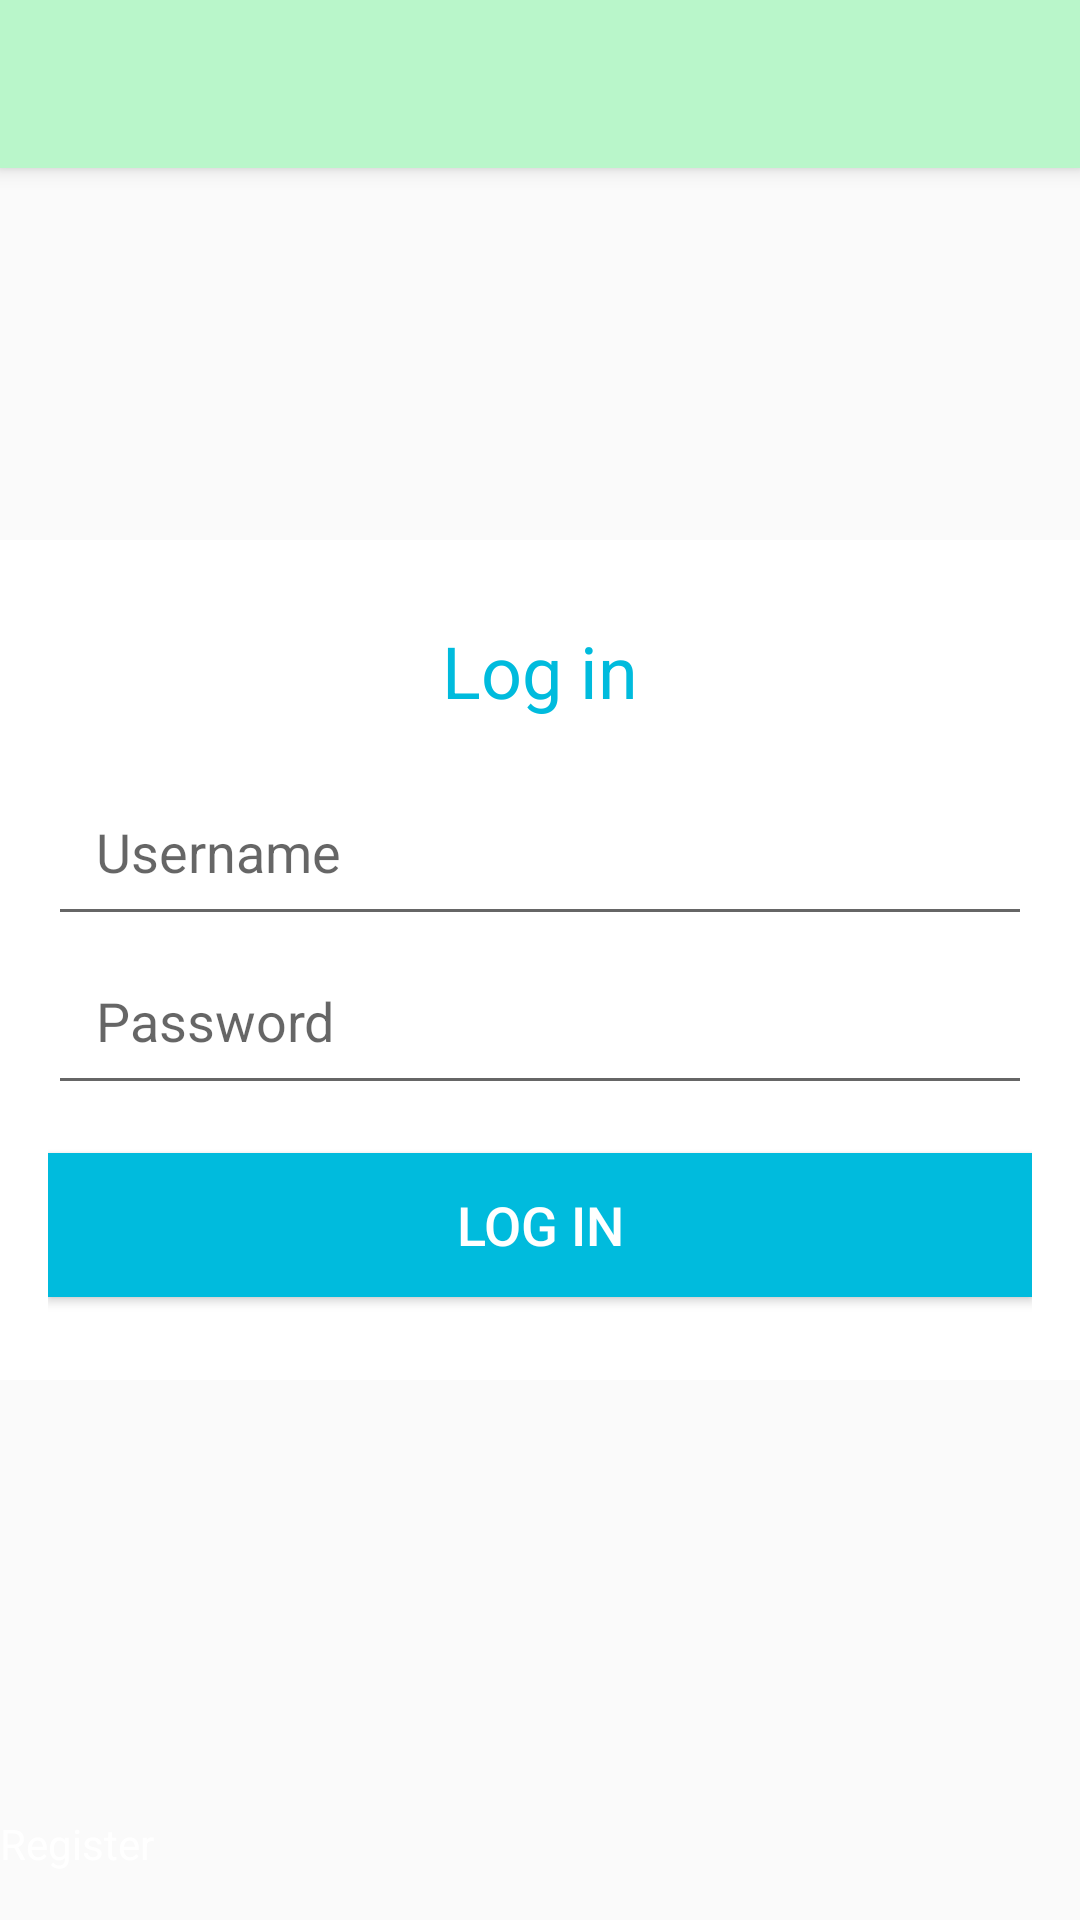

Reconstruct the res/layout file that produces this screen, plus the resources it refers to.
<!-- AndroidManifest.xml: application theme AppTheme -->
<!-- res/layout/activity_activity_loging.xml -->
<?xml version="1.0" encoding="utf-8"?>
<android.support.design.widget.CoordinatorLayout
    xmlns:android="http://schemas.android.com/apk/res/android"
    xmlns:app="http://schemas.android.com/apk/res-auto"
    xmlns:tools="http://schemas.android.com/tools"
    android:layout_width="match_parent"
    android:layout_height="match_parent"
    android:fitsSystemWindows="true"
    tools:context="com.example.champy.wunralk.activity_loging">

    <android.support.design.widget.AppBarLayout
        android:layout_height="wrap_content"
        android:layout_width="match_parent"
        android:theme="@style/AppTheme.AppBarOverlay">

        <android.support.v7.widget.Toolbar
            android:id="@+id/toolbar"
            android:layout_width="match_parent"
            android:layout_height="?attr/actionBarSize"
            android:background="?attr/colorPrimary"
            app:popupTheme="@style/AppTheme.PopupOverlay" />

    </android.support.design.widget.AppBarLayout>

    <include layout="@layout/content_activity_loging" />

</android.support.design.widget.CoordinatorLayout>
<!-- res/layout/content_activity_loging.xml (included above) -->
<?xml version="1.0" encoding="utf-8"?>
<RelativeLayout xmlns:android="http://schemas.android.com/apk/res/android"
    xmlns:tools="http://schemas.android.com/tools"
    android:layout_width="match_parent"
    android:layout_height="match_parent"
    tools:context=".activity_loging">
    <LinearLayout
        android:layout_width="match_parent"
        android:layout_height="280dp"
        android:orientation="vertical"
        android:padding="16dp"
        android:gravity="center"
        android:layout_centerInParent="true"
        android:background="#ffffffff">

        <TextView
            android:layout_width="wrap_content"
            android:layout_height="wrap_content"
            android:text="@string/login_title"
            android:textSize="24sp"
            android:textColor="#00BBDD"
            android:layout_marginBottom="16dp"/>

        <EditText
            android:layout_width="match_parent"
            android:layout_height="wrap_content"
            android:padding="16dp"
            android:id="@+id/username"
            android:hint="@string/username_title"/>

        <EditText
            android:layout_width="match_parent"
            android:layout_height="wrap_content"
            android:padding="16dp"
            android:id="@+id/password"
            android:inputType="textPassword"
            android:hint="@string/password_title"/>
        <Button
            android:layout_width="match_parent"
            android:layout_height="wrap_content"
            android:id="@+id/button_login"
            android:background="#00BBDD"
            android:textColor="#ffffff"
            android:text="@string/button_login"
            android:textSize="18sp"
            android:layout_marginTop="16dp"/>

    </LinearLayout>

    <TextView
        android:layout_width="wrap_content"
        android:layout_height="wrap_content"
        android:id="@+id/register"
        android:text="@string/register"
        android:textColor="#ffffff"        android:layout_centerInParent="true"
        android:layout_alignParentBottom="true"
        android:layout_alignParentLeft="true"
        android:layout_marginBottom="16dp"/>


</RelativeLayout>
<!-- resources referenced by this layout -->
<resources>
  <string name="button_login">Log in</string>
  <string name="login_title">Log in</string>
  <string name="password_title">Password</string>
  <string name="register">Register</string>
  <string name="username_title">Username</string>
  <style name="AppTheme.AppBarOverlay" parent="ThemeOverlay.AppCompat.Dark.ActionBar" />
  <style name="AppTheme.PopupOverlay" parent="ThemeOverlay.AppCompat.Light" />
  <style name="AppTheme" parent="Theme.AppCompat.Light">
           
          <item name="colorPrimary">@color/colorPrimary</item>
          <item name="colorPrimaryDark">@color/colorPrimaryDark</item>
          <item name="colorAccent">@color/colorAccent</item>
      </style>
  <color name="colorPrimary">#B9F6CA</color>
  <color name="colorPrimaryDark">#69F0AE</color>
  <color name="colorAccent">#FF4081</color>
</resources>
